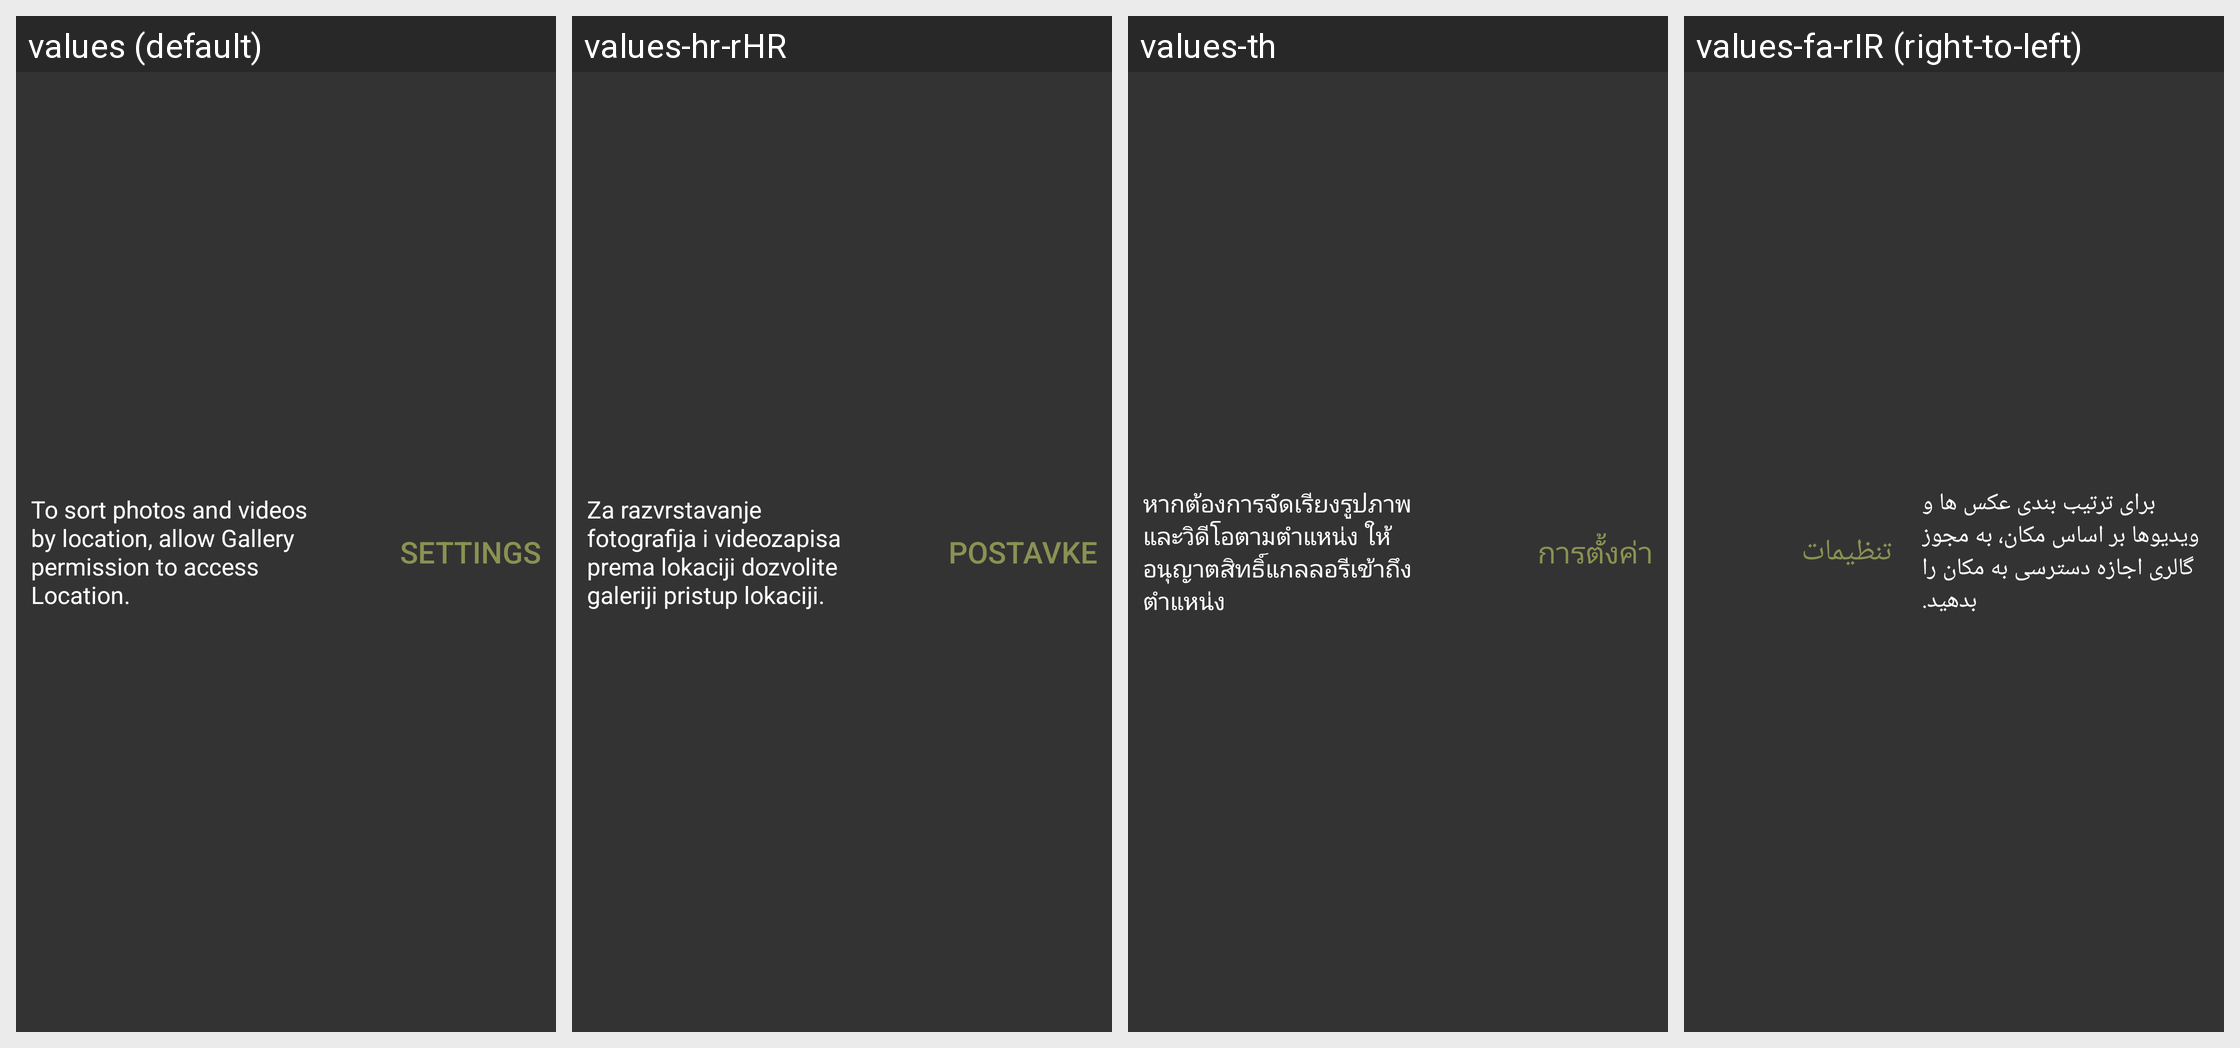

The same Android screen rendered under several of its app's locales, left to right. List the strings drawn on it with the default value and each locale's translation.
Android screen res/layout/permission_location_toast.xml rendered under 4 locales, left to right: values (default), values-hr-rHR, values-th, values-fa-rIR (right-to-left). Device: Nexus 5 (rendered at 1080×1920; each locale shown at half size, 540×960, under a caption strip naming it); theme Theme.MaterialComponents.DayNight.NoActionBar.
Other locales in the repository, not shown: values-af, values-af-rZA, values-am, values-ar, values-ar-rEG, values-ar-rIL, values-az-rAZ, values-bg, values-bg-rBG, values-bn-rBD, values-ca, values-ca-rES, values-cs, values-cs-rCZ, values-da, values-da-rDK, values-de, values-de-rDE, values-el, values-el-rGR, values-en-rAU, values-en-rGB, values-en-rIN, values-en-rNZ, values-en-rUS, values-es, values-es-rES, values-es-rMX, values-es-rUS, values-et-rEE, values-eu, values-eu-rES, values-fa, values-fi, values-fi-rFI, values-fr, values-fr-rCA, values-fr-rFR, values-gl, values-gl-rES, values-hi, values-hi-rIN, values-hr, values-hu, values-hu-rHU, values-hy-rAM, values-id-rID, values-in, values-in-rID, values-it, values-it-rIT, values-iw, values-iw-rIL, values-ja, values-ka-rGE, values-kl-rGL, values-km-rKH, values-ko, values-ko-rKR, values-lo, values-lo-rLA, values-lt, values-lt-rLT, values-lv, values-lv-rLV, values-mk, values-mk-rMK, values-mn-rMN, values-ms, values-ms-rMY, values-my-rMM, values-nb, values-nb-rNO, values-ne-rNP, values-nl, values-nl-rNL, values-pl, values-pl-rPL, values-pt-rBR, values-pt-rPT, values-ro, values-ro-rRO, values-ru, values-ru-rRU, values-si-rLK, values-sk, values-sl, values-sl-rSI, values-sq, values-sq-rAL, values-sr, values-sv, values-sv-rSE, values-sw, values-sw-rTZ, values-th-rTH, values-tl, values-tr, values-tr-rTR, values-uk, values-uk-rUA, values-ur-rPK, values-vi-rVN, values-zh-rCN, values-zh-rHK, values-zh-rTW, values-zu, values-zu-rZA.
Strings drawn on this screen, with the default value and each locale's value (text and hints the layout hard-codes, and strings that could not be matched under every locale, appear in the picture but are not listed):

permission_location_text
  values: To sort photos and videos by location, allow Gallery permission to access Location.
  values-hr-rHR: Za razvrstavanje fotografija i videozapisa prema lokaciji dozvolite galeriji pristup lokaciji.
  values-th: หากต้องการจัดเรียงรูปภาพและวิดีโอตามตำแหน่ง ให้อนุญาตสิทธิ์แกลลอรีเข้าถึงตำแหน่ง
  values-fa-rIR: برای ترتیب بندی عکس ها و ویدیوها بر اساس مکان، به مجوز گالری اجازه دسترسی به مکان را بدهید.

permission_location_settings
  values: Settings
  values-hr-rHR: Postavke
  values-th: การตั้งค่า
  values-fa-rIR: تنظيمات
